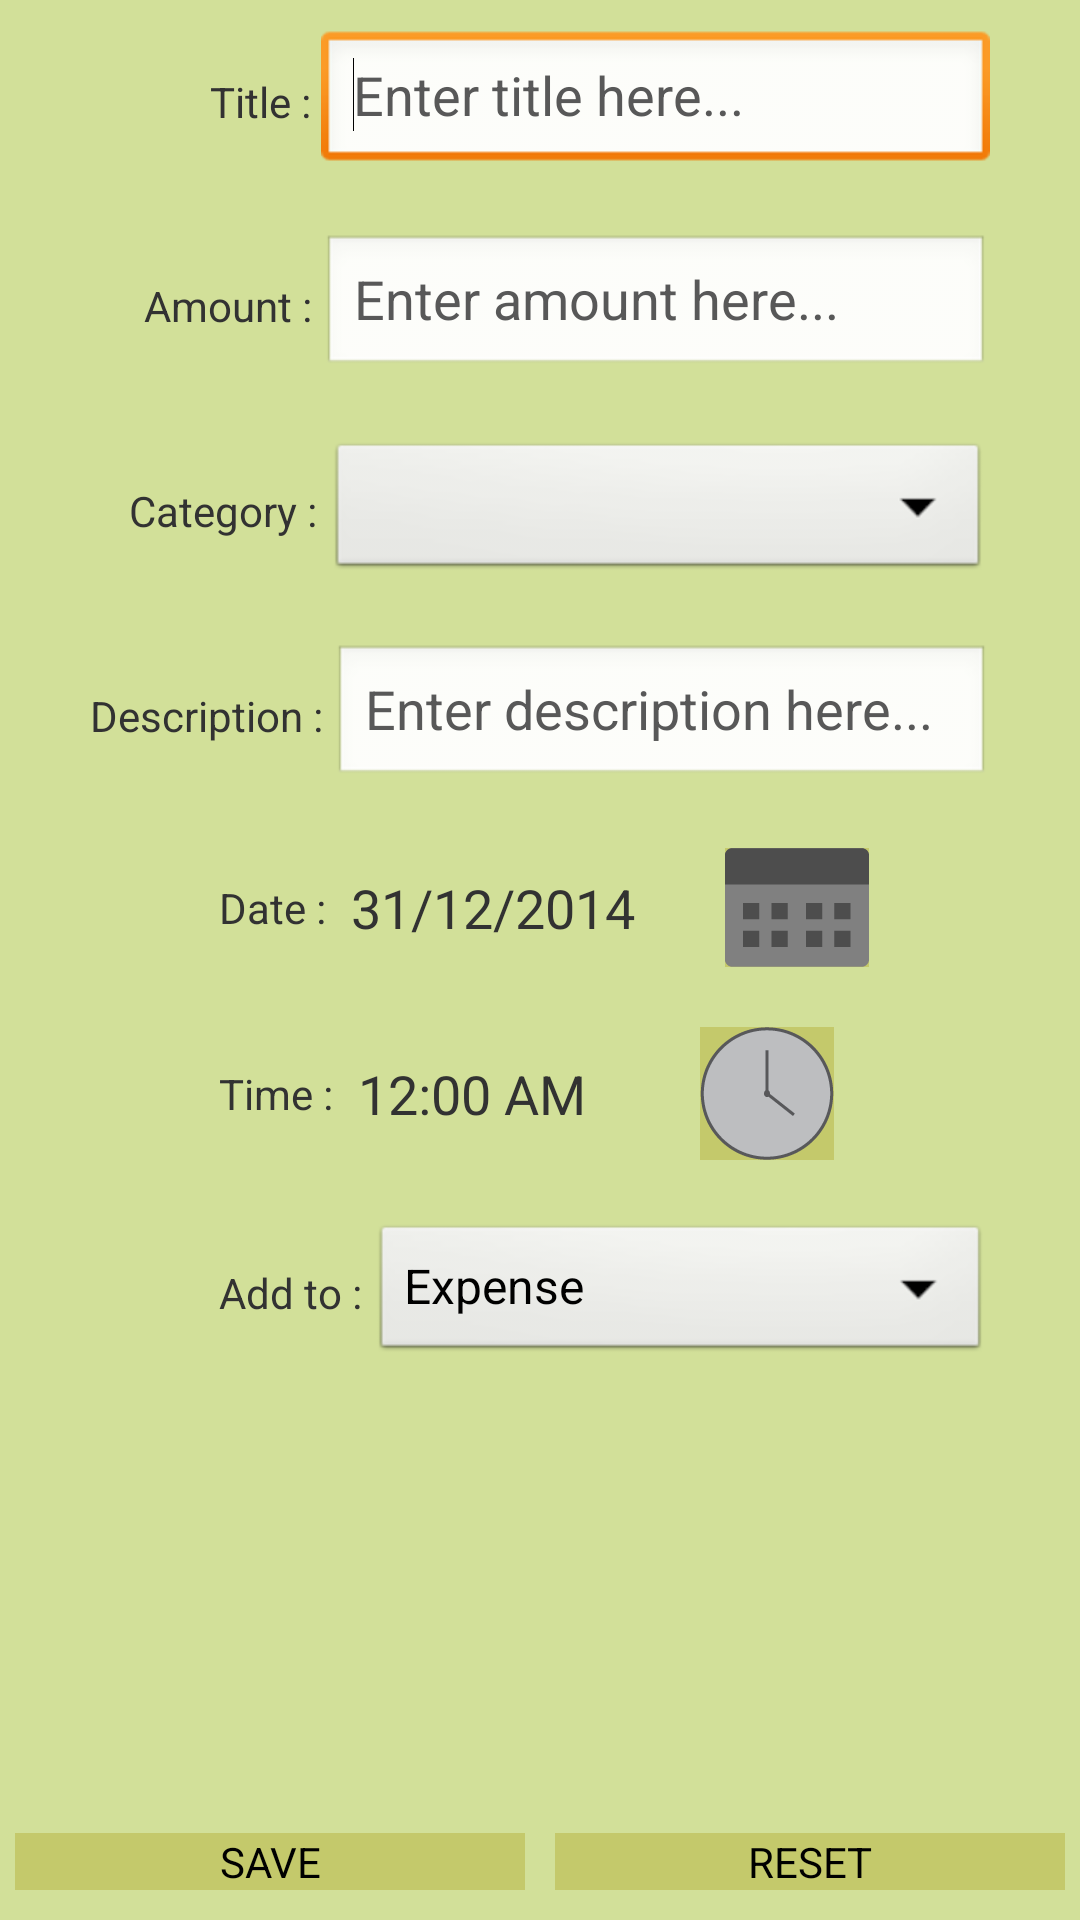

Layout XML and referenced resources for this Android screen:
<!-- AndroidManifest.xml: application theme AppTheme -->
<!-- res/layout/activity_add_reminder.xml -->
<?xml version="1.0" encoding="utf-8"?>

<LinearLayout xmlns:android="http://schemas.android.com/apk/res/android"
    android:id="@+id/linRem"
    android:layout_width="match_parent"
    android:layout_height="match_parent"
    android:background="@drawable/reminder_background"
    android:orientation="vertical" >

    <LinearLayout
        android:layout_width="match_parent"
        android:layout_height="wrap_content"
        android:layout_marginBottom="10dp"
        android:layout_marginLeft="30dp"
        android:layout_marginRight="30dp"
        android:layout_marginTop="10dp" >

        <TextView
            android:layout_width="wrap_content"
            android:layout_height="wrap_content"
            android:layout_gravity="center_vertical"
            android:layout_marginLeft="40dp"
            android:text="Title : " />

        <EditText
            android:id="@+id/titleRem"
            android:layout_width="match_parent"
            android:layout_height="wrap_content"
            android:hint="Enter title here..."
            android:textColorHint="#585858" >

            <requestFocus />
        </EditText>
    </LinearLayout>

    <LinearLayout
        android:layout_width="match_parent"
        android:layout_height="wrap_content"
        android:layout_marginBottom="10dp"
        android:layout_marginLeft="30dp"
        android:layout_marginRight="30dp"
        android:layout_marginTop="10dp" >

        <TextView
            android:layout_width="wrap_content"
            android:layout_height="wrap_content"
            android:layout_gravity="center_vertical"
            android:layout_marginLeft="18dp"
            android:text="Amount : " />

        <EditText
            android:id="@+id/priceRem"
            android:layout_width="match_parent"
            android:layout_height="wrap_content"
            android:hint="Enter amount here..."
            android:inputType="numberDecimal"
            android:textColorHint="#585858" />
    </LinearLayout>

    <LinearLayout
        android:layout_width="match_parent"
        android:layout_height="wrap_content"
        android:layout_marginBottom="10dp"
        android:layout_marginLeft="30dp"
        android:layout_marginRight="30dp"
        android:layout_marginTop="10dp" >

        <TextView
            android:layout_width="wrap_content"
            android:layout_height="wrap_content"
            android:layout_gravity="center_vertical"
            android:layout_marginLeft="13dp"
            android:text="Category : " />

        <Spinner
            android:id="@+id/categoryRem"
            android:layout_width="match_parent"
            android:layout_height="wrap_content"
            android:layout_weight="1" />
    </LinearLayout>

    <LinearLayout
        android:layout_width="match_parent"
        android:layout_height="wrap_content"
        android:layout_marginBottom="10dp"
        android:layout_marginLeft="30dp"
        android:layout_marginRight="30dp"
        android:layout_marginTop="10dp" >

        <TextView
            android:layout_width="wrap_content"
            android:layout_height="wrap_content"
            android:layout_gravity="center_vertical"
            android:text="Description : " />

        <EditText
            android:id="@+id/descriptionRem"
            android:layout_width="wrap_content"
            android:layout_height="wrap_content"
            android:layout_weight="1"
            android:ems="10"
            android:hint="Enter description here..."
            android:inputType="textMultiLine"
            android:textColorHint="#585858" />
    </LinearLayout>

    <LinearLayout
        android:layout_width="match_parent"
        android:layout_height="wrap_content"
        android:layout_marginBottom="10dp"
        android:layout_marginLeft="30dp"
        android:layout_marginRight="30dp"
        android:layout_marginTop="10dp" >

        <TextView
            android:layout_width="wrap_content"
            android:layout_height="wrap_content"
            android:layout_gravity="center_vertical"
            android:layout_marginLeft="43dp"
            android:text="Date : " />

        <TextView
            android:id="@+id/lblDateRem"
            android:layout_width="wrap_content"
            android:layout_height="wrap_content"
            android:layout_gravity="center_vertical"
            android:layout_marginLeft="5dp"
            android:text="31/12/2014"
            android:textSize="18dp" />

        <ImageButton
            android:id="@+id/btnDateRem"
            android:layout_width="wrap_content"
            android:layout_height="wrap_content"
            android:layout_marginLeft="30dp"
            android:background="#c4c96b"
            android:src="@drawable/calendar" />
    </LinearLayout>

    <LinearLayout
        android:layout_width="match_parent"
        android:layout_height="wrap_content"
        android:layout_marginBottom="10dp"
        android:layout_marginLeft="30dp"
        android:layout_marginRight="30dp"
        android:layout_marginTop="10dp" >

        <TextView
            android:layout_width="wrap_content"
            android:layout_height="wrap_content"
            android:layout_gravity="center_vertical"
            android:layout_marginLeft="43dp"
            android:text="Time : " />

        <TextView
            android:id="@+id/lblTimeRem"
            android:layout_width="wrap_content"
            android:layout_height="wrap_content"
            android:layout_gravity="center_vertical"
            android:layout_marginLeft="5dp"
            android:text="12:00 AM"
            android:textSize="18dp" />

        <ImageButton
            android:id="@+id/btnTimeRem"
            android:layout_width="wrap_content"
            android:layout_height="wrap_content"
            android:layout_marginLeft="38dp"
            android:background="#c4c96b"
            android:src="@drawable/alarm" />
    </LinearLayout>

    <LinearLayout
        android:layout_width="match_parent"
        android:layout_height="wrap_content"
        android:layout_marginBottom="10dp"
        android:layout_marginLeft="30dp"
        android:layout_marginRight="30dp"
        android:layout_marginTop="10dp" >

        <TextView
            android:layout_width="wrap_content"
            android:layout_height="wrap_content"
            android:layout_gravity="center_vertical"
            android:layout_marginLeft="43dp"
            android:text="Add to : " />

        <Spinner
            android:id="@+id/addRem"
            android:layout_width="match_parent"
            android:layout_height="wrap_content"
            android:layout_weight="1"
            android:entries="@array/addto_list" />
    </LinearLayout>

    <ListView
        android:id="@+id/lisRem"
        android:layout_width="match_parent"
        android:layout_height="0dp"
        android:layout_weight="1" />

    <LinearLayout
        android:id="@+id/laytbtns"
        android:layout_width="fill_parent"
        android:layout_height="wrap_content"
        android:layout_marginBottom="10dp"
        android:layout_marginTop="5dp" >

        <Button
            android:id="@+id/saveRem"
            android:layout_width="0dp"
            android:layout_height="wrap_content"
            android:layout_marginLeft="5dp"
            android:layout_marginRight="5dp"
            android:layout_weight="1"
            android:background="#c4c96b"
            android:onClick="save"
            android:text="SAVE" />

        <Button
            android:id="@+id/resetRem"
            android:layout_width="0dp"
            android:layout_height="wrap_content"
            android:layout_marginLeft="5dp"
            android:layout_marginRight="5dp"
            android:layout_weight="1"
            android:background="#c4c96b"
            android:onClick="reset"
            android:text="RESET" />
    </LinearLayout>

</LinearLayout>
<!-- resources referenced by this layout -->
<resources>
  <string-array name="addto_list">
          <item>Expense</item>
          <item>Income</item>
      </string-array>
  <!-- drawable alarm: png bitmap (drawable-hdpi, 1716 bytes) -->
  <!-- drawable calendar: png bitmap (drawable-hdpi, 462 bytes) -->
  <!-- drawable reminder_background: png bitmap (drawable-xxxhdpi, 4595 bytes) -->
  <style name="AppTheme" parent="AppBaseTheme">
          
      </style>
  <style name="AppBaseTheme" parent="android:Theme.Light">
          
      </style>
</resources>
